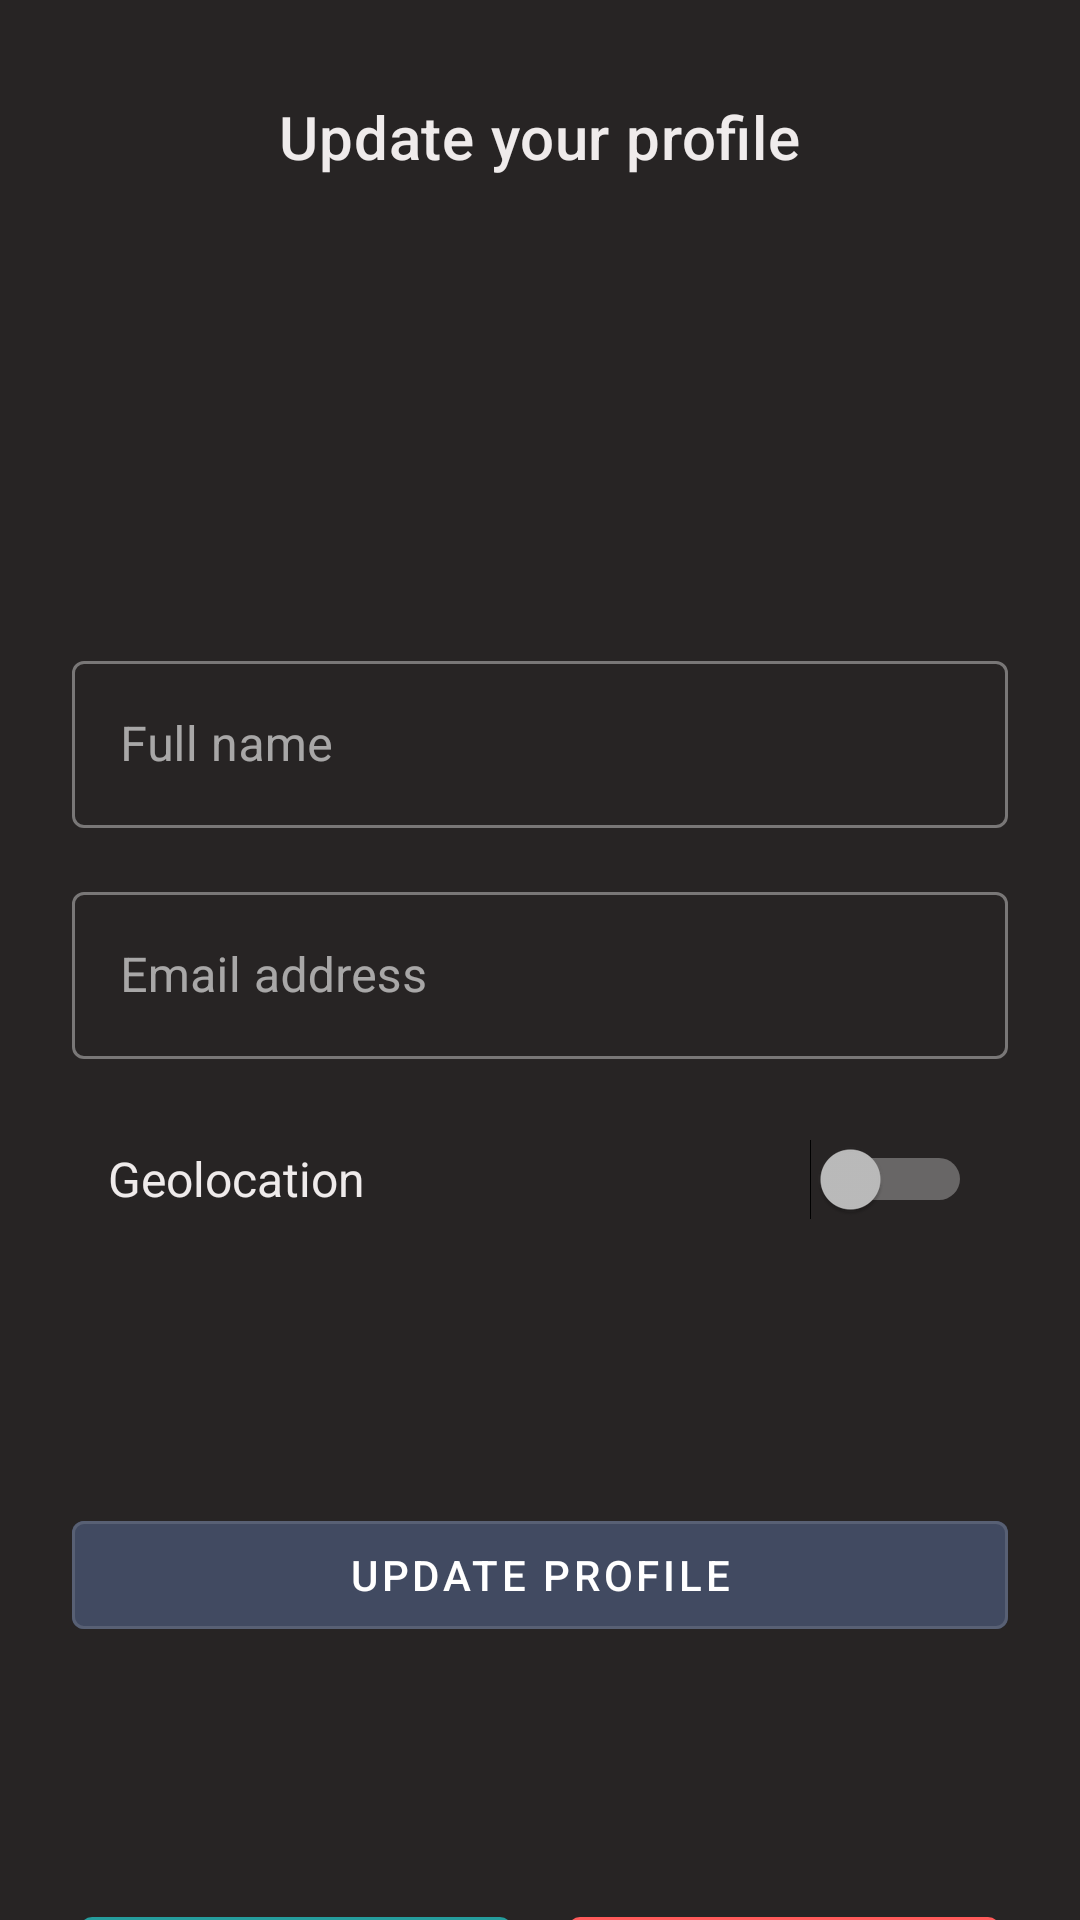

Android layout source for this screen:
<!-- AndroidManifest.xml: application theme Base.Theme.QrazyQRsRUs -->
<!-- res/layout/update_profile.xml -->
<?xml version="1.0" encoding="utf-8"?>
<androidx.constraintlayout.widget.ConstraintLayout xmlns:android="http://schemas.android.com/apk/res/android"
    xmlns:app="http://schemas.android.com/apk/res-auto"
    android:layout_width="match_parent"
    android:layout_height="match_parent"
    android:background="#272424"
    android:id="@+id/update_profile">


    <TextView
        android:id="@+id/tvUpdateProfile"
        android:layout_width="wrap_content"
        android:layout_height="wrap_content"
        android:text="Update your profile"
        android:textAppearance="?attr/textAppearanceHeadline6"
        android:textColor="#EFEBEB"
        app:layout_constraintTop_toTopOf="parent"
        app:layout_constraintStart_toStartOf="parent"
        app:layout_constraintEnd_toEndOf="parent"
        android:layout_marginTop="32dp" />

    <ImageView
        android:id="@+id/imgProfilePicture"
        android:layout_width="100dp"
        android:layout_height="100dp"
        app:layout_constraintTop_toBottomOf="@id/tvUpdateProfile"
        app:layout_constraintStart_toStartOf="parent"
        app:layout_constraintEnd_toEndOf="parent"
        android:layout_marginTop="32dp" />

    <com.google.android.material.textfield.TextInputLayout
        android:id="@+id/fullNameInputLayout"
        style="@style/Widget.MaterialComponents.TextInputLayout.OutlinedBox"
        android:layout_width="0dp"
        android:layout_height="wrap_content"
        android:layout_marginStart="24dp"
        android:layout_marginTop="24dp"
        android:layout_marginEnd="24dp"
        app:layout_constraintTop_toBottomOf="@id/imgProfilePicture"
        app:layout_constraintStart_toStartOf="parent"
        app:layout_constraintEnd_toEndOf="parent">

    <com.google.android.material.textfield.TextInputEditText
            android:id="@+id/etFullName"
            android:layout_width="match_parent"
            android:layout_height="wrap_content"
            android:hint="Full name"
            android:inputType="textPersonName"
            android:textColor="@color/white"
            android:textColorHint="#808080"/>

    </com.google.android.material.textfield.TextInputLayout>


    <com.google.android.material.textfield.TextInputLayout
        android:id="@+id/emailAddressInputLayout"
        style="@style/Widget.MaterialComponents.TextInputLayout.OutlinedBox"
        android:layout_width="0dp"
        android:layout_height="wrap_content"
        android:layout_marginStart="24dp"
        android:layout_marginTop="16dp"
        android:layout_marginEnd="24dp"
        app:layout_constraintTop_toBottomOf="@id/fullNameInputLayout"
        app:layout_constraintStart_toStartOf="parent"
        app:layout_constraintEnd_toEndOf="parent">

        <com.google.android.material.textfield.TextInputEditText
            android:id="@+id/etEmailAddress"
            android:layout_width="match_parent"
            android:layout_height="wrap_content"
            android:hint="Email address"
            android:minHeight="48dp"
            android:inputType="textEmailAddress"
            android:textColor="@color/white"
            android:textColorHint="#808080"/>
    </com.google.android.material.textfield.TextInputLayout>

    <LinearLayout
        android:id="@+id/geoLocationContainer"
        android:layout_width="0dp"
        android:layout_height="wrap_content"
        android:orientation="horizontal"
        android:gravity="center_vertical"
        android:paddingStart="12dp"
        android:paddingEnd="12dp"
        android:background="@android:color/transparent"
        app:layout_constraintTop_toBottomOf="@id/emailAddressInputLayout"
        app:layout_constraintStart_toStartOf="parent"
        app:layout_constraintEnd_toEndOf="parent"
        android:layout_marginTop="16dp"
        android:layout_marginStart="24dp"
        android:layout_marginEnd="24dp">

        <TextView
            android:layout_width="0dp"
            android:layout_height="wrap_content"
            android:layout_weight="1"
            android:text="Geolocation"
            android:textSize="16sp"
            android:textColor="#EFEBEB"
            android:gravity="start" />


        <Switch
            android:id="@+id/switchGeolocation"
            android:layout_width="wrap_content"
            android:layout_height="wrap_content"
            android:minHeight="48dp"
            android:switchMinWidth="48dp" />
    </LinearLayout>

    <com.google.android.material.button.MaterialButton
        android:id="@+id/btnUpdateProfile"
        android:layout_width="0dp"
        android:layout_height="wrap_content"
        android:layout_marginStart="24dp"
        android:layout_marginTop="84dp"
        android:layout_marginEnd="24dp"
        android:text="Update profile"
        android:textColor="#FFFFFF"
        android:backgroundTint="@color/dark_blue"
        app:layout_constraintEnd_toEndOf="parent"
        app:layout_constraintStart_toStartOf="parent"
        app:layout_constraintTop_toBottomOf="@id/geoLocationContainer"
        style="@style/Widget.MaterialComponents.Button.OutlinedButton"
        />

    <com.google.android.material.button.MaterialButton
        android:id="@+id/btnDone"
        android:layout_width="0dp"
        android:layout_height="wrap_content"
        android:text="Done"
        android:layout_marginTop="84dp"
        android:layout_marginStart="24dp"
        android:layout_marginEnd="8dp"
        app:layout_constraintTop_toBottomOf="@id/btnUpdateProfile"
        app:layout_constraintStart_toStartOf="parent"
        app:layout_constraintEnd_toStartOf="@id/btnCancel"
        app:layout_constraintWidth_percent="0.4"
        app:backgroundTint="@color/nice_green"
        style="@style/Widget.MaterialComponents.Button.OutlinedButton"
        android:textColor="#FFFFFF"
    />

    <com.google.android.material.button.MaterialButton
        android:id="@+id/btnCancel"
        android:layout_width="0dp"
        android:layout_height="wrap_content"
        android:text="Cancel"
        android:layout_marginTop="84dp"
        android:layout_marginStart="8dp"
        android:layout_marginEnd="24dp"
        app:layout_constraintTop_toBottomOf="@id/btnUpdateProfile"
        app:layout_constraintStart_toEndOf="@id/btnDone"
        app:layout_constraintEnd_toEndOf="parent"
        app:layout_constraintWidth_percent="0.4"
        app:backgroundTint="@color/cancel_button_red"
        style="@style/Widget.MaterialComponents.Button.OutlinedButton"
        android:textColor="#FFFFFF"
    />


</androidx.constraintlayout.widget.ConstraintLayout>
<!-- resources referenced by this layout -->
<resources>
  <color name="cancel_button_red">#FF4444</color>
  <color name="dark_blue">#414A61</color>
  <color name="nice_green">#088F8F</color>
  <color name="white">#FFFFFFFF</color>
  <style name="Base.Theme.QrazyQRsRUs" parent="Theme.MaterialComponents.NoActionBar">
      
      
      
      
  </style>
</resources>
